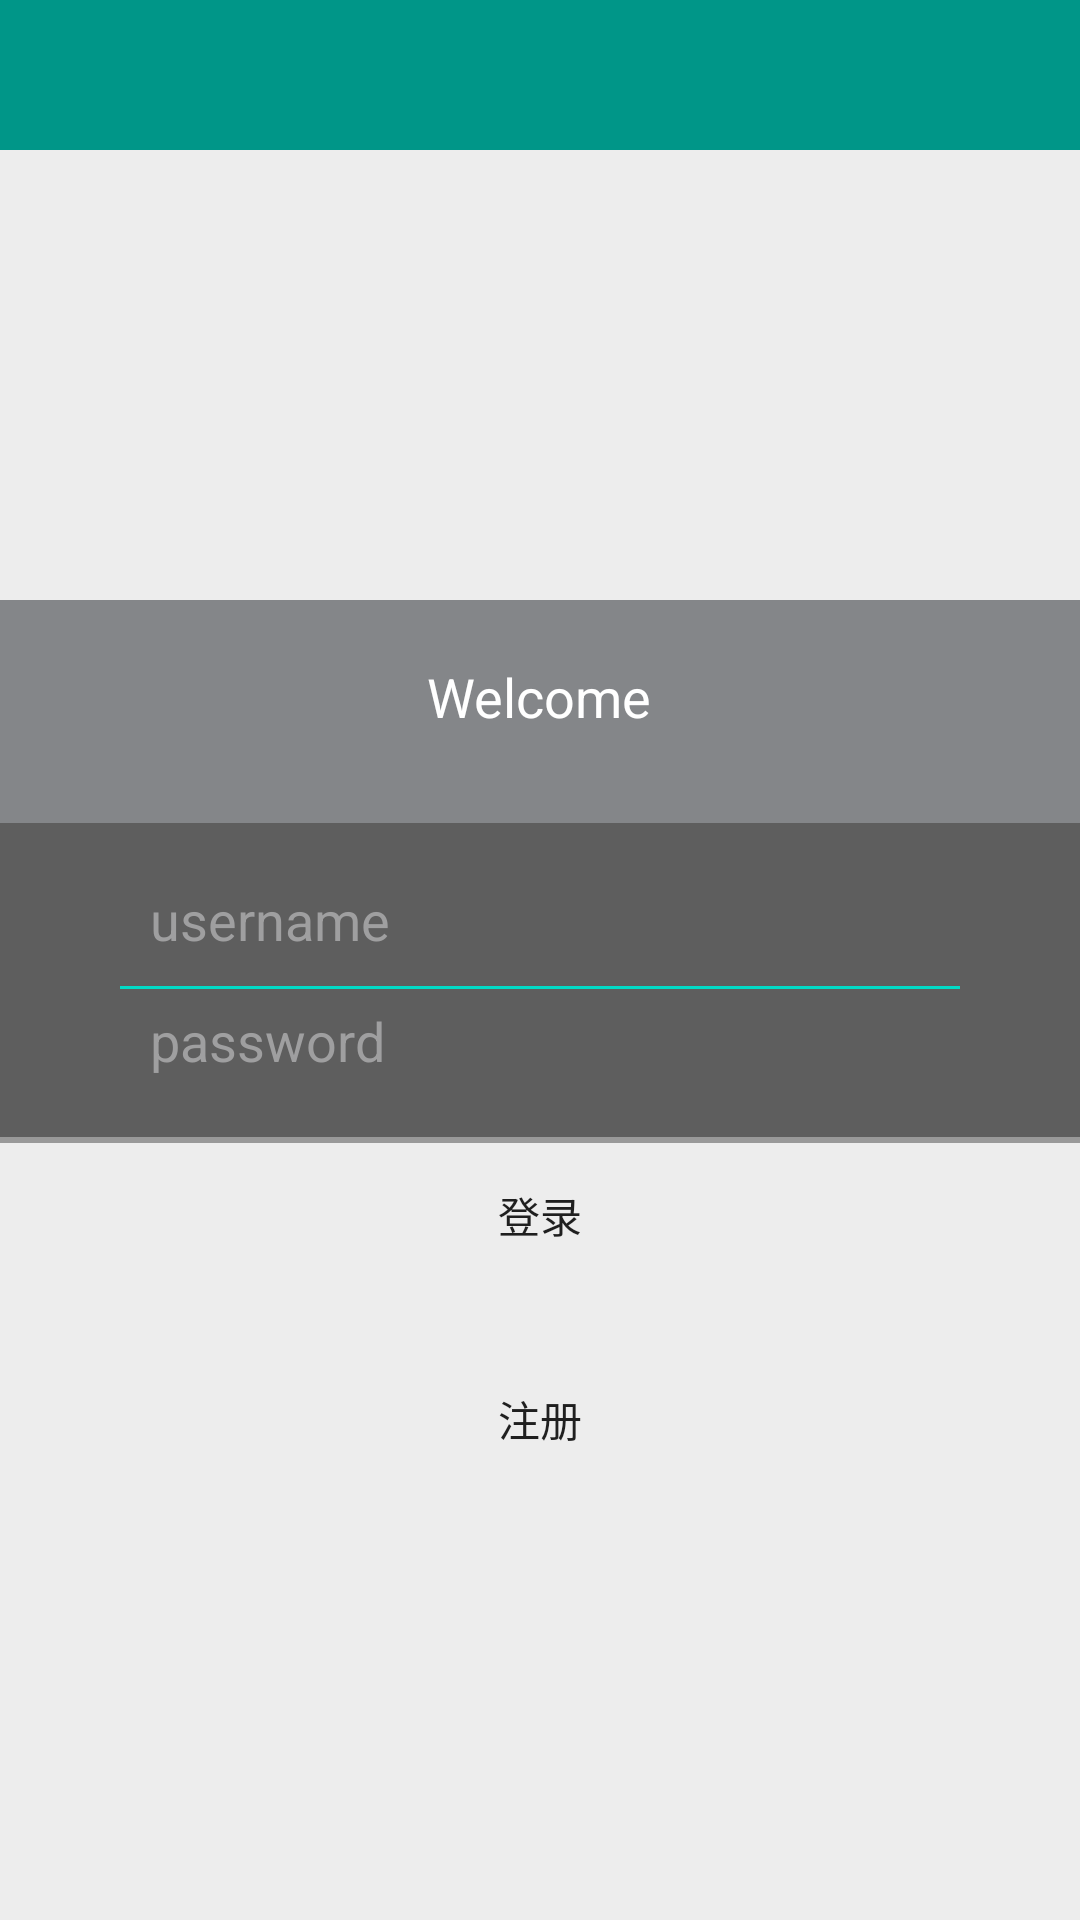

Android layout source for this screen:
<!-- AndroidManifest.xml: application theme AppTheme -->
<!-- res/layout/activity_login.xml -->
<LinearLayout xmlns:android="http://schemas.android.com/apk/res/android"
    xmlns:app="http://schemas.android.com/apk/res-auto"
    xmlns:tools="http://schemas.android.com/tools"
    android:layout_width="match_parent"
    android:layout_height="match_parent"
    android:orientation="vertical"
    android:background="#ededed"
    tools:context="com.example.hello.activity.MainActivity">

    <RelativeLayout
        android:layout_width="match_parent"
        android:layout_height="50dp"
        android:background="#009688">

      
    </RelativeLayout>

    <LinearLayout
        android:layout_width="match_parent"
        android:layout_height="match_parent"
        android:layout_marginTop="150dp"
        android:orientation="vertical">

        <LinearLayout
            android:layout_width="match_parent"
            android:layout_height="wrap_content"
            android:background="#99404348"
            android:gravity="center"
            android:paddingTop="20dp"
            android:paddingBottom="30dp">

            <TextView
                android:layout_width="wrap_content"
                android:layout_height="wrap_content"
                android:layout_gravity="center"
                android:text="Welcome"
                android:textColor="#FFFFFF"
                android:textSize="18sp" />
        </LinearLayout>

        <LinearLayout
            android:layout_width="match_parent"
            android:layout_height="wrap_content"
            android:background="#99000000"
            android:orientation="vertical"
            android:paddingTop="20dp"
            android:paddingBottom="20dp">

            <EditText
                android:id="@+id/et_loginactivity_username"
                android:layout_width="match_parent"
                android:layout_height="wrap_content"
                android:layout_gravity="center"
                android:layout_marginLeft="50dp"
                android:layout_marginRight="50dp"
                android:background="@null"
                android:hint="username"
                android:textColor="#9F9FA0"
                android:textColorHint="#9F9FA0" />

            <View
                android:layout_width="match_parent"
                android:layout_height="1dip"
                android:layout_marginLeft="40dp"
                android:layout_marginTop="10dp"
                android:layout_marginRight="40dp"
                android:layout_marginBottom="5dp"
                android:background="@color/design_default_color_secondary"></View>

            <EditText
                android:id="@+id/et_loginactivity_password"
                android:layout_width="match_parent"
                android:layout_height="wrap_content"
                android:layout_gravity="center"
                android:layout_marginLeft="50dp"
                android:layout_marginRight="50dp"
                android:background="@null"
                android:hint="password"
                android:textColor="#9F9FA0"
                android:textColorHint="#9F9FA0" />
        </LinearLayout>

        <ImageView
            android:layout_width="match_parent"
            android:layout_height="2dp"
            android:background="@color/gray7" />

        <LinearLayout
            android:layout_width="match_parent"
            android:layout_height="wrap_content"
            android:orientation="horizontal">

            <Button
                android:id="@+id/bt_loginactivity_login"
                android:layout_width="wrap_content"
                android:layout_height="wrap_content"

                android:layout_weight="1"
                android:background="@drawable/ripple_bg"
                android:text="登录" />

        </LinearLayout>

        <LinearLayout
            android:layout_width="match_parent"
            android:layout_height="wrap_content"
            android:layout_marginTop="20dp"
            android:orientation="horizontal">

            <Button
                android:id="@+id/tv_loginactivity_register"
                android:layout_width="wrap_content"
                android:layout_height="wrap_content"

                android:layout_weight="1"
                android:background="@drawable/ripple_bg"
                android:text="注册" />

        </LinearLayout>

    </LinearLayout>

</LinearLayout>
<!-- resources referenced by this layout -->
<resources>
  <color name="gray7">#999999</color>
  <style name="AppTheme" parent="Theme.AppCompat.Light.DarkActionBar">
          
          <item name="windowNoTitle">true</item>
  
          <item name="colorPrimary">#009688</item>
          <item name="colorPrimaryDark">#009688</item>
          <item name="colorAccent">@color/colorAccent</item>
      </style>
  <color name="colorAccent">#FF4081</color>
</resources>
